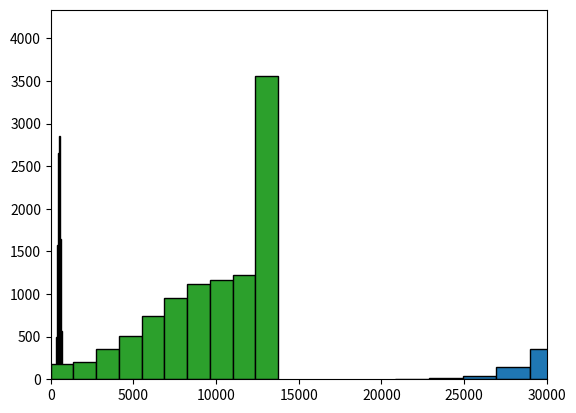

Here is the Python script that generated this plot:
#!/usr/bin/env python
# coding: utf-8

# In[1]:


import matplotlib.pyplot as plt
import random as rd
import numpy as np

# Original parameters
Cost_per_shirt = 50
Price_per_shirt = 75
Price_per_shirt_left = 15
Order_quantity = 550
trials = 10000


# In[2]:


#Demand is normally distributed with the mean of mu and std.dev of sigma
mu, sigma = 500, 75 # mean and standard deviation
Demand = np.random.normal(mu, sigma, trials)
#for i in range(trials):
 #   print(Demand[i])


# In[3]:


#Calculate cost and populate Demand array
Cost = Cost_per_shirt * Order_quantity
Revenue = list()
for i in range(10000):
    if(Demand[i] >= Order_quantity):
        Revenue.append(Order_quantity * Price_per_shirt)
    else:
        Revenue.append(Demand[i] * Price_per_shirt + (Order_quantity - Demand[i])*Price_per_shirt_left)
        


# In[4]:


#Show and check Revenue
#for i in range(10000):
#    print(Revenue[i])
# Plot of Randomly generated Demand (normally distributed)
plt.xlim(0,100000)
(a,b,c) = plt.hist(Revenue, edgecolor='k')


# In[106]:


# Populate Array of profit
Profit = list()
for i in range(10000):
    if Revenue[i] > Cost:
        Profit.append(Revenue[i] - Cost)
    else:
        Profit.append(0)


# In[107]:


# Plot of Randomly generated Demand (normally distributed)
plt.xlim(200,800)
(a,b,c) = plt.hist(Demand, edgecolor='k')


# In[112]:


# Show and check Profit
#for i in range(10000):
 #  print(Profit[i])
# Plot of Randomly generated Demand (normally distributed)
plt.xlim(0,30000)
(a,b,c) = plt.hist(Profit, edgecolor='k')


# In[113]:


#a. Distribution of Lucy's profit seems to be the left half of a normal distribution graph (A bell curve).
#Then there's an unusually high frequency of the mean.


# In[114]:


#b. Calculating the mean of these simulated profits
AverageProfit = 0
for i in range(10000):
    AverageProfit = AverageProfit + Profit[i]/10000
print("The average profit simulated is: $" ,AverageProfit)


# In[116]:


#c. Calculating the probability of having net loss
Netloss = 0
for i in range(10000):
    if Profit[i]==0 :#and Demand[i] != Cost:
        Netloss = Netloss + 1

        
print("The probability of a net loss is roughly ", Netloss/100, '%.')


# In[ ]:


#d. Calculating the order quantity that maximize mean total profit

